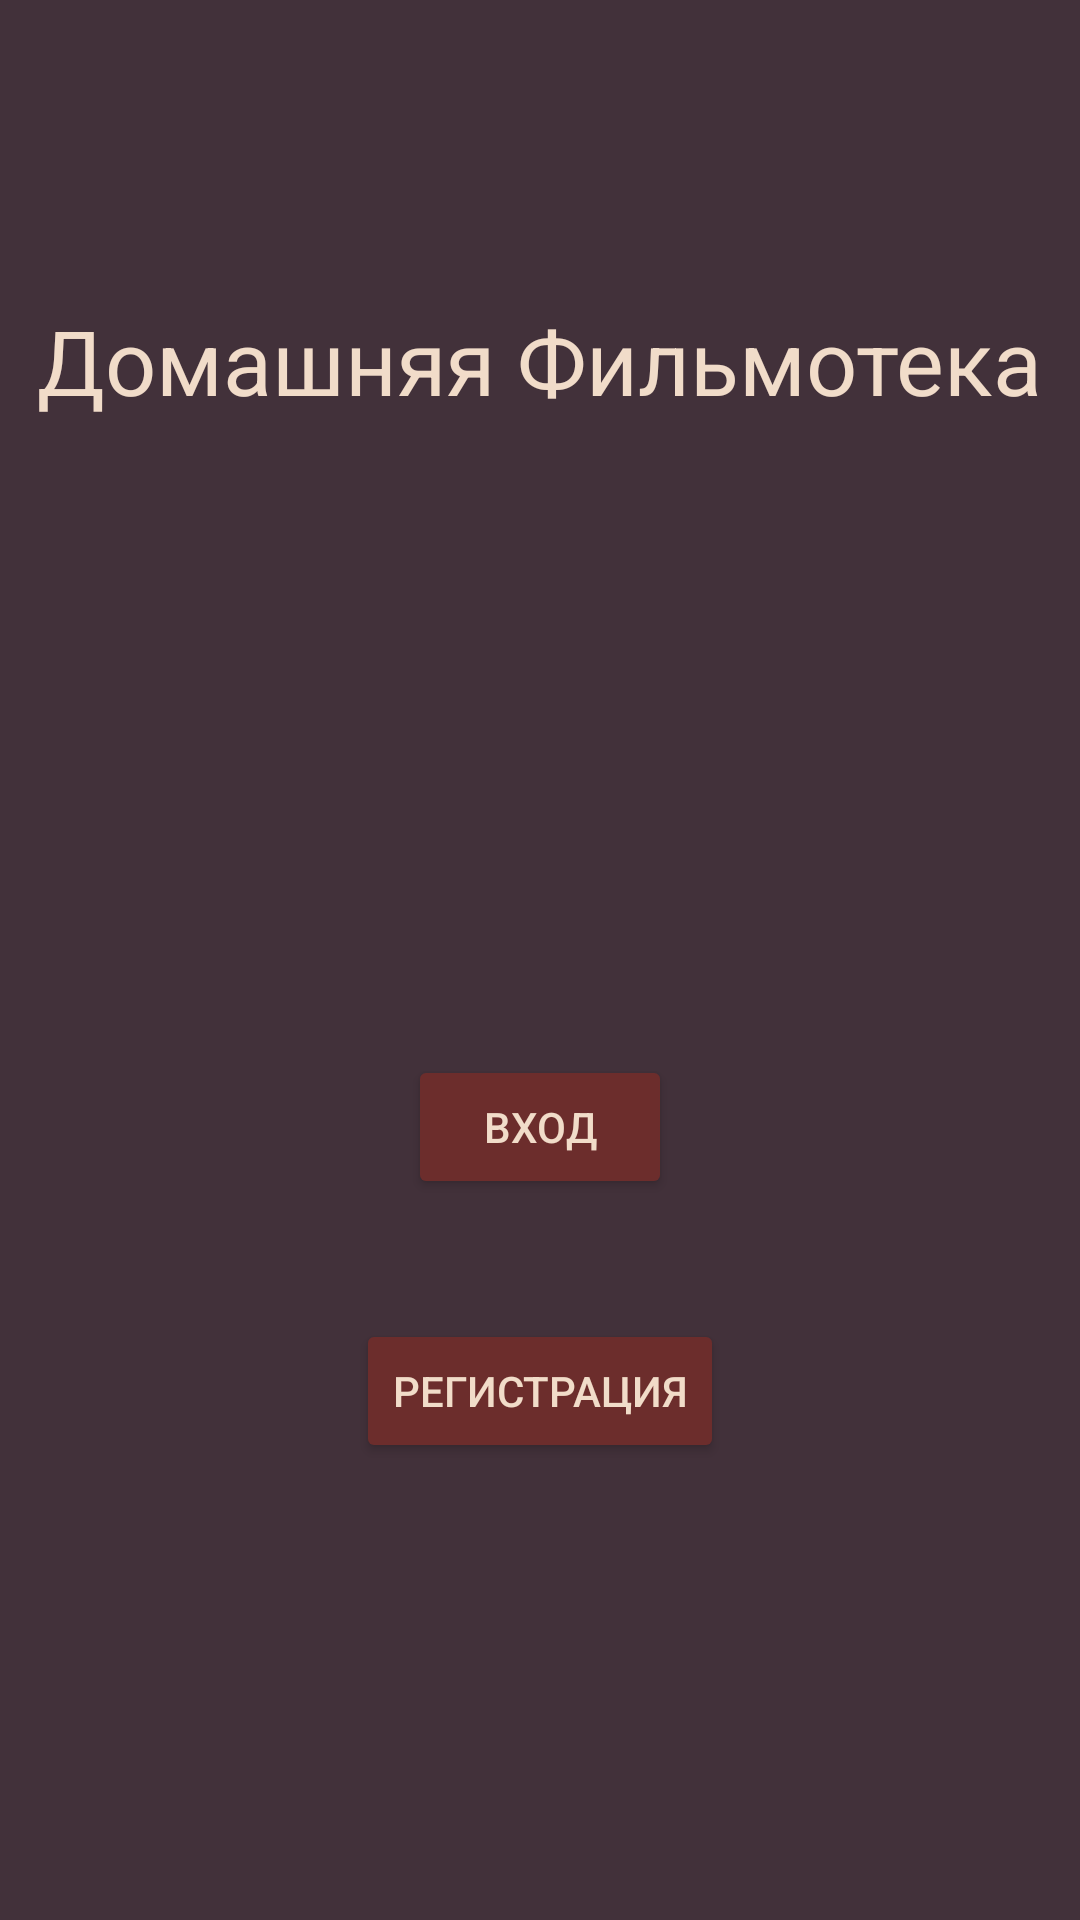

The Android layout XML behind this screen, and the referenced resources:
<!-- AndroidManifest.xml: application theme Theme.FilmListApp2 -->
<!-- res/layout/activity_main.xml -->
<?xml version="1.0" encoding="utf-8"?>
<LinearLayout xmlns:android="http://schemas.android.com/apk/res/android"
    xmlns:app="http://schemas.android.com/apk/res-auto"
    xmlns:tools="http://schemas.android.com/tools"
    android:layout_width="match_parent"
    android:layout_height="match_parent"
    tools:context=".MainActivity"
    android:orientation="vertical"
    android:gravity="center"
    android:background="@color/background">

    <TextView
        android:layout_width="wrap_content"
        android:layout_height="wrap_content"
        android:text="@string/AppLogo"
        android:layout_marginTop="100dp"
        android:textSize="30sp"
        android:textColor="@color/parchment"/>

    <TextView
        android:id="@+id/Test"
        android:layout_width="wrap_content"
        android:layout_height="wrap_content"
        android:text=""
        />

    <LinearLayout
        android:layout_width="match_parent"
        android:layout_height="match_parent"
        android:orientation="vertical"
        android:gravity="center"
        android:textColor="@color/parchment">

    <Button
        android:id="@+id/MainSignIn"
        android:layout_width="wrap_content"
        android:layout_height="wrap_content"
        android:text="Вход"
        android:textColor="@color/parchment"
        android:layout_margin="40dp"
        android:backgroundTint="@color/chestnutTree"/>

    <Button
        android:id="@+id/MainRegistration"
        android:layout_width="wrap_content"
        android:layout_height="wrap_content"
        android:text="Регистрация"
        android:textColor="@color/parchment"
        android:backgroundTint="@color/chestnutTree"
        />
    </LinearLayout>









</LinearLayout>
<!-- resources referenced by this layout -->
<resources>
  <color name="background">#42313A</color>
  <color name="chestnutTree">#6C2D2C</color>
  <color name="parchment">#F1DCC9</color>
  <string name="AppLogo">Домашняя Фильмотека</string>
  <style name="Theme.FilmListApp2" parent="Theme.MaterialComponents.DayNight.DarkActionBar">
          
          <item name="colorPrimary">@color/purple_500</item>
          <item name="colorPrimaryVariant">@color/purple_700</item>
          <item name="colorOnPrimary">@color/white</item>
          
          <item name="colorSecondary">@color/teal_200</item>
          <item name="colorSecondaryVariant">@color/teal_700</item>
          <item name="colorOnSecondary">@color/black</item>
          
          <item name="android:statusBarColor" tools:targetApi="l">?attr/colorPrimaryVariant</item>
          
      </style>
  <color name="purple_500">#FF6200EE</color>
  <color name="purple_700">#FF3700B3</color>
  <color name="white">#FFFFFFFF</color>
  <color name="teal_200">#FF03DAC5</color>
  <color name="teal_700">#FF018786</color>
  <color name="black">#FF000000</color>
</resources>
